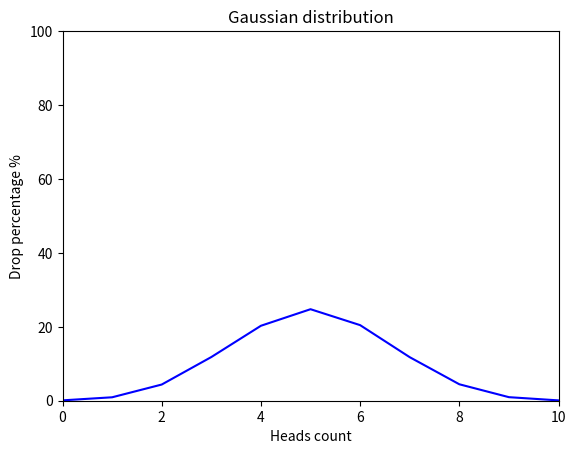

Write Python code to recreate this figure.
import matplotlib.pyplot as plt
import random


def flip_coin() -> dict:
    number_of_flips = 100000
    data = {i: 0 for i in range(11)}
    for _ in range(number_of_flips):
        count_1 = sum([1 for _ in range(10) if random.choice([0, 1]) == 1])
        data[count_1] += 1
    data = {
        key: round(value * 100 / number_of_flips, 2)
        for key, value in data.items()
    }
    return data


def draw_gaussian_distribution_graph(data: dict) -> None:
    xpoints = list(data.keys())
    ypoints = list(data.values())

    plt.plot(xpoints, ypoints, color="b")
    plt.title("Gaussian distribution")
    plt.xlabel("Heads count")
    plt.ylabel("Drop percentage %")
    plt.xlim(0, 10)
    plt.ylim(0, 100)
    plt.show()


result = flip_coin()
print(result)
draw_gaussian_distribution_graph(result)
